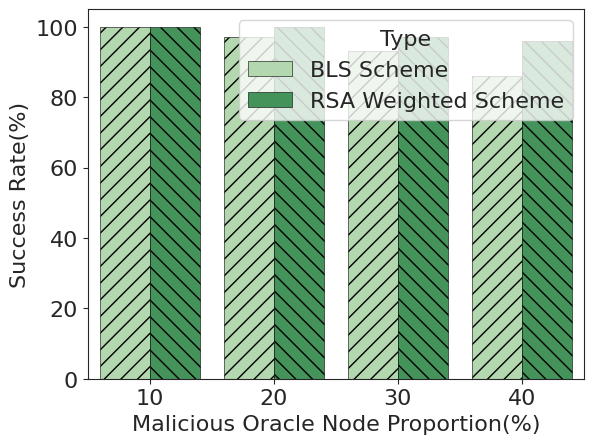

Recreate this plot in Python. (Note: this script raises an exception after producing the figure.)
# import pandas as pd
# import seaborn as sns
# import matplotlib.pyplot as plt
#
# # 设置颜色
# sns.set_palette('Paired')
# sns.set_style("ticks")
#
# data = {'Malicious Oracle Node Proportion(%)': ['10', '20', '30', '40']*2,
#         'Type': ['BLS Scheme']*4 + ['RSA Weighted Scheme']*4,
#         'Success Rate(%)': [100, 97, 93, 86,
#                             100, 100, 97, 96]
#         }
#
# # 转换为DataFrame格式
# df = pd.DataFrame(data)
#
# # 设置字体大小
# plt.rc('font', size=16)
# # 绘制统计图
# sns.barplot(x='Malicious Oracle Node Proportion(%)', y='Success Rate(%)', hue='Type', data=df, dodge=0.7, linewidth=0.4, palette = "Greens")
#
# # 设置标题和轴标签
# # plt.title('Success Rate of Cross-Chain Data Authenticity Verification\nwith Different Malicious Oracle Node Proportions')
# plt.xlabel('Malicious Oracle Node Proportion(%)')
# plt.ylabel('Success Rate(%)')
# plt.ylim(85, 101)
# # 修改刻度线朝向
# plt.tick_params(axis='both', direction='in')
#
# # 修改标签框中的字体大小
# # plt.legend(title="Type", bbox_to_anchor=(0.5, 0.99), loc=2, borderaxespad=0., prop={'size': 12})
# plt.legend(bbox_to_anchor=(0.5, 0.99), loc=2, borderaxespad=0., prop={'size': 12})
#
# # save the chart as a high-quality PNG file
# plt.savefig('node_notitle.png', dpi=300)
#
# # 显示图形
# plt.show()
#
import pandas as pd
import seaborn as sns
import matplotlib.pyplot as plt

# 设置颜色
sns.set_palette('Paired')
sns.set_style("ticks")

data = {'Malicious Oracle Node Proportion(%)': ['10', '20', '30', '40']*2,
        'Type': ['BLS Scheme']*4 + ['RSA Weighted Scheme']*4,
        'Success Rate(%)': [100, 97, 93, 86,
                            100, 100, 97, 96]
        }

# 转换为DataFrame格式
df = pd.DataFrame(data)

# 设置字体大小
plt.rc('font', size=16)

# 设置不同类型的柱形图纹路
hatches = ['//', '//', '//', '//', '\\\\', '\\\\', '\\\\', '\\\\']

# 绘制统计图，设置dodge参数来区分不同type的柱形图
bar = sns.barplot(x='Malicious Oracle Node Proportion(%)', y='Success Rate(%)', hue='Type', data=df, dodge=0.7, linewidth=0.4, palette = "Greens", edgecolor='black')

# Loop over the bars
for i,thisbar in enumerate(bar.patches):
    # Set a different hatch for each bar
    thisbar.set_hatch(hatches[i])

# 设置标题和轴标签
plt.xlabel('Malicious Oracle Node Proportion(%)')
plt.ylabel('Success Rate(%)')
plt.ylim(85, 101)

# 修改刻度线朝向
plt.tick_params(axis='both', direction='in')

# 修改标签框中的字体大小
plt.legend(bbox_to_anchor=(0.5, 0.99), loc=2, borderaxespad=0., prop={'size': 12})

# save the chart as a high-quality PNG file
plt.savefig('node_notitle.png', dpi=300)

# 显示图形
plt.show()

